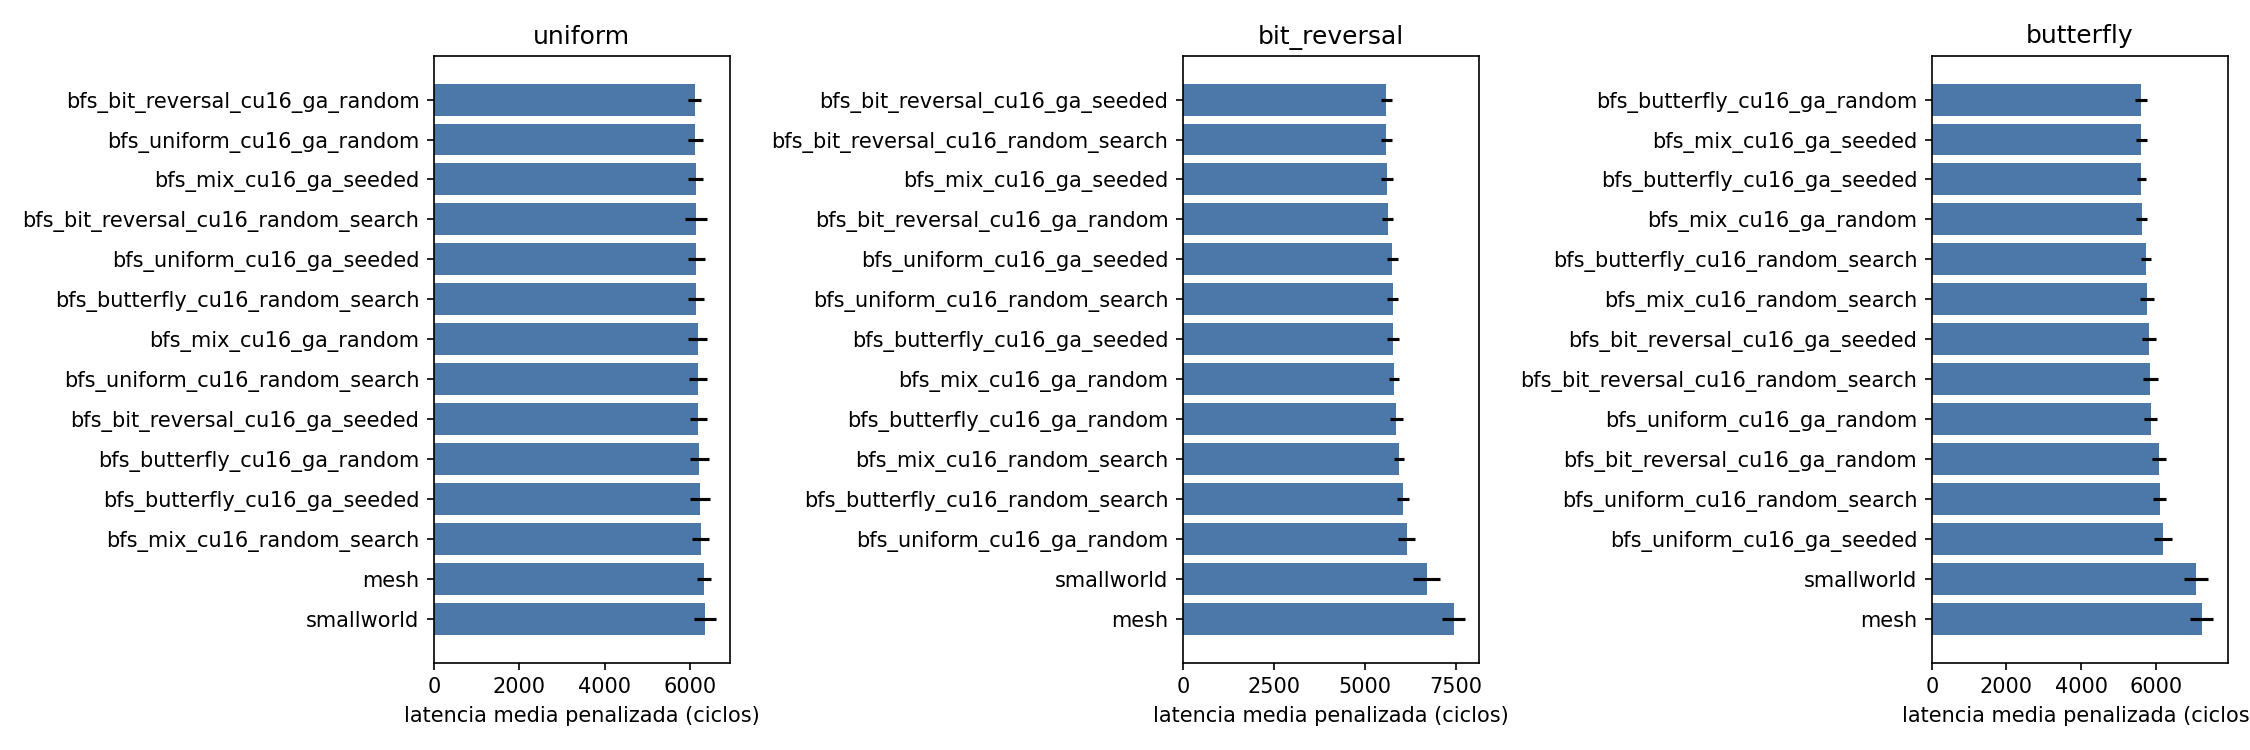

Source data for this figure (header and first rows):
candidate, pattern, mean, std, completion, p_vs_ref, delta_vs_ref_pct
bfs_bit_reversal_cu16_ga_random, uniform, 6113, 146.4, 100.0, 0.005783, -3.488
bfs_bit_reversal_cu16_ga_seeded, uniform, 6202, 191.8, 100.0, 0.1195, -2.082
bfs_bit_reversal_cu16_random_search, uniform, 6146, 262.6, 100.0, 0.0755, -2.967
bfs_butterfly_cu16_ga_random, uniform, 6227, 223.3, 100.0, 0.2433, -1.687
bfs_butterfly_cu16_ga_seeded, uniform, 6240, 232.5, 100.0, 0.319, -1.471
bfs_butterfly_cu16_random_search, uniform, 6157, 187.6, 100.0, 0.04, -2.784
bfs_mix_cu16_ga_random, uniform, 6184, 219.4, 100.0, 0.1042, -2.368
bfs_mix_cu16_ga_seeded, uniform, 6137, 179.7, 100.0, 0.02081, -3.111
bfs_mix_cu16_random_search, uniform, 6252, 199.7, 100.0, 0.3335, -1.295
bfs_uniform_cu16_ga_random, uniform, 6131, 169.2, 100.0, 0.015, -3.198
bfs_uniform_cu16_ga_seeded, uniform, 6151, 201.2, 100.0, 0.0407, -2.891
bfs_uniform_cu16_random_search, uniform, 6190, 202.7, 100.0, 0.1014, -2.272
mesh, uniform, 6334, 167.7, 100.0, 1.0, 0.0
smallworld, uniform, 6353, 254.7, 100.0, 0.8473, 0.2982
bfs_bit_reversal_cu16_ga_random, bit_reversal, 5618, 156.4, 100.0, 2.037956978073338e-10, -24.34
bfs_bit_reversal_cu16_ga_seeded, bit_reversal, 5584, 153.6, 100.0, 1.7878515624237716e-10, -24.8
bfs_bit_reversal_cu16_random_search, bit_reversal, 5585, 148.9, 100.0, 2.1553105787958278e-10, -24.79
bfs_butterfly_cu16_ga_random, bit_reversal, 5857, 187.2, 100.0, 5.495717721363765e-10, -21.12
bfs_butterfly_cu16_ga_seeded, bit_reversal, 5764, 162.3, 100.0, 4.9686697356541e-10, -22.37
bfs_butterfly_cu16_random_search, bit_reversal, 6038, 162.5, 100.0, 5.072954907947098e-09, -18.68
bfs_mix_cu16_ga_random, bit_reversal, 5796, 146.1, 100.0, 1.095937765865741e-09, -21.94
bfs_mix_cu16_ga_seeded, bit_reversal, 5595, 163.8, 100.0, 1.323793453155961e-10, -24.64
bfs_mix_cu16_random_search, bit_reversal, 5940, 134.8, 100.0, 4.859653723601912e-09, -20
bfs_uniform_cu16_ga_random, bit_reversal, 6139, 235.6, 100.0, 6.714171984795124e-09, -17.31
bfs_uniform_cu16_ga_seeded, bit_reversal, 5750, 140.1, 100.0, 9.674346226315394e-10, -22.56
bfs_uniform_cu16_random_search, bit_reversal, 5753, 153.5, 100.0, 6.115066559903988e-10, -22.52
mesh, bit_reversal, 7425, 302.9, 100.0, 1.0, 0.0
smallworld, bit_reversal, 6687, 366.4, 100.0, 0.0001241, -9.943
bfs_bit_reversal_cu16_ga_random, butterfly, 6088, 189.1, 100.0, 7.073653434327421e-08, -15.75
bfs_bit_reversal_cu16_ga_seeded, butterfly, 5814, 194.3, 100.0, 3.7045880183957715e-09, -19.54
bfs_bit_reversal_cu16_random_search, butterfly, 5848, 204.7, 100.0, 4.536511950071578e-09, -19.07
bfs_butterfly_cu16_ga_random, butterfly, 5600, 149.3, 100.0, 1.7996508248687983e-09, -22.5
bfs_butterfly_cu16_ga_seeded, butterfly, 5607, 124.9, 100.0, 4.249389509214837e-09, -22.4
bfs_butterfly_cu16_random_search, butterfly, 5744, 134.3, 100.0, 8.631666359051023e-09, -20.5
bfs_mix_cu16_ga_random, butterfly, 5617, 137.4, 100.0, 3.0136614798774545e-09, -22.26
bfs_mix_cu16_ga_seeded, butterfly, 5605, 148.3, 100.0, 1.925029697681579e-09, -22.43
bfs_mix_cu16_random_search, butterfly, 5762, 196.2, 100.0, 2.1807307379595863e-09, -20.27
bfs_uniform_cu16_ga_random, butterfly, 5857, 183.9, 100.0, 6.7035297327832594e-09, -18.95
bfs_uniform_cu16_ga_seeded, butterfly, 6183, 235.8, 100.0, 2.0832043020936698e-07, -14.43
bfs_uniform_cu16_random_search, butterfly, 6102, 175.8, 100.0, 9.657181791914496e-08, -15.55
mesh, butterfly, 7226, 313.3, 100.0, 1.0, 0.0
smallworld, butterfly, 7079, 321.2, 100.0, 0.3131, -2.038
